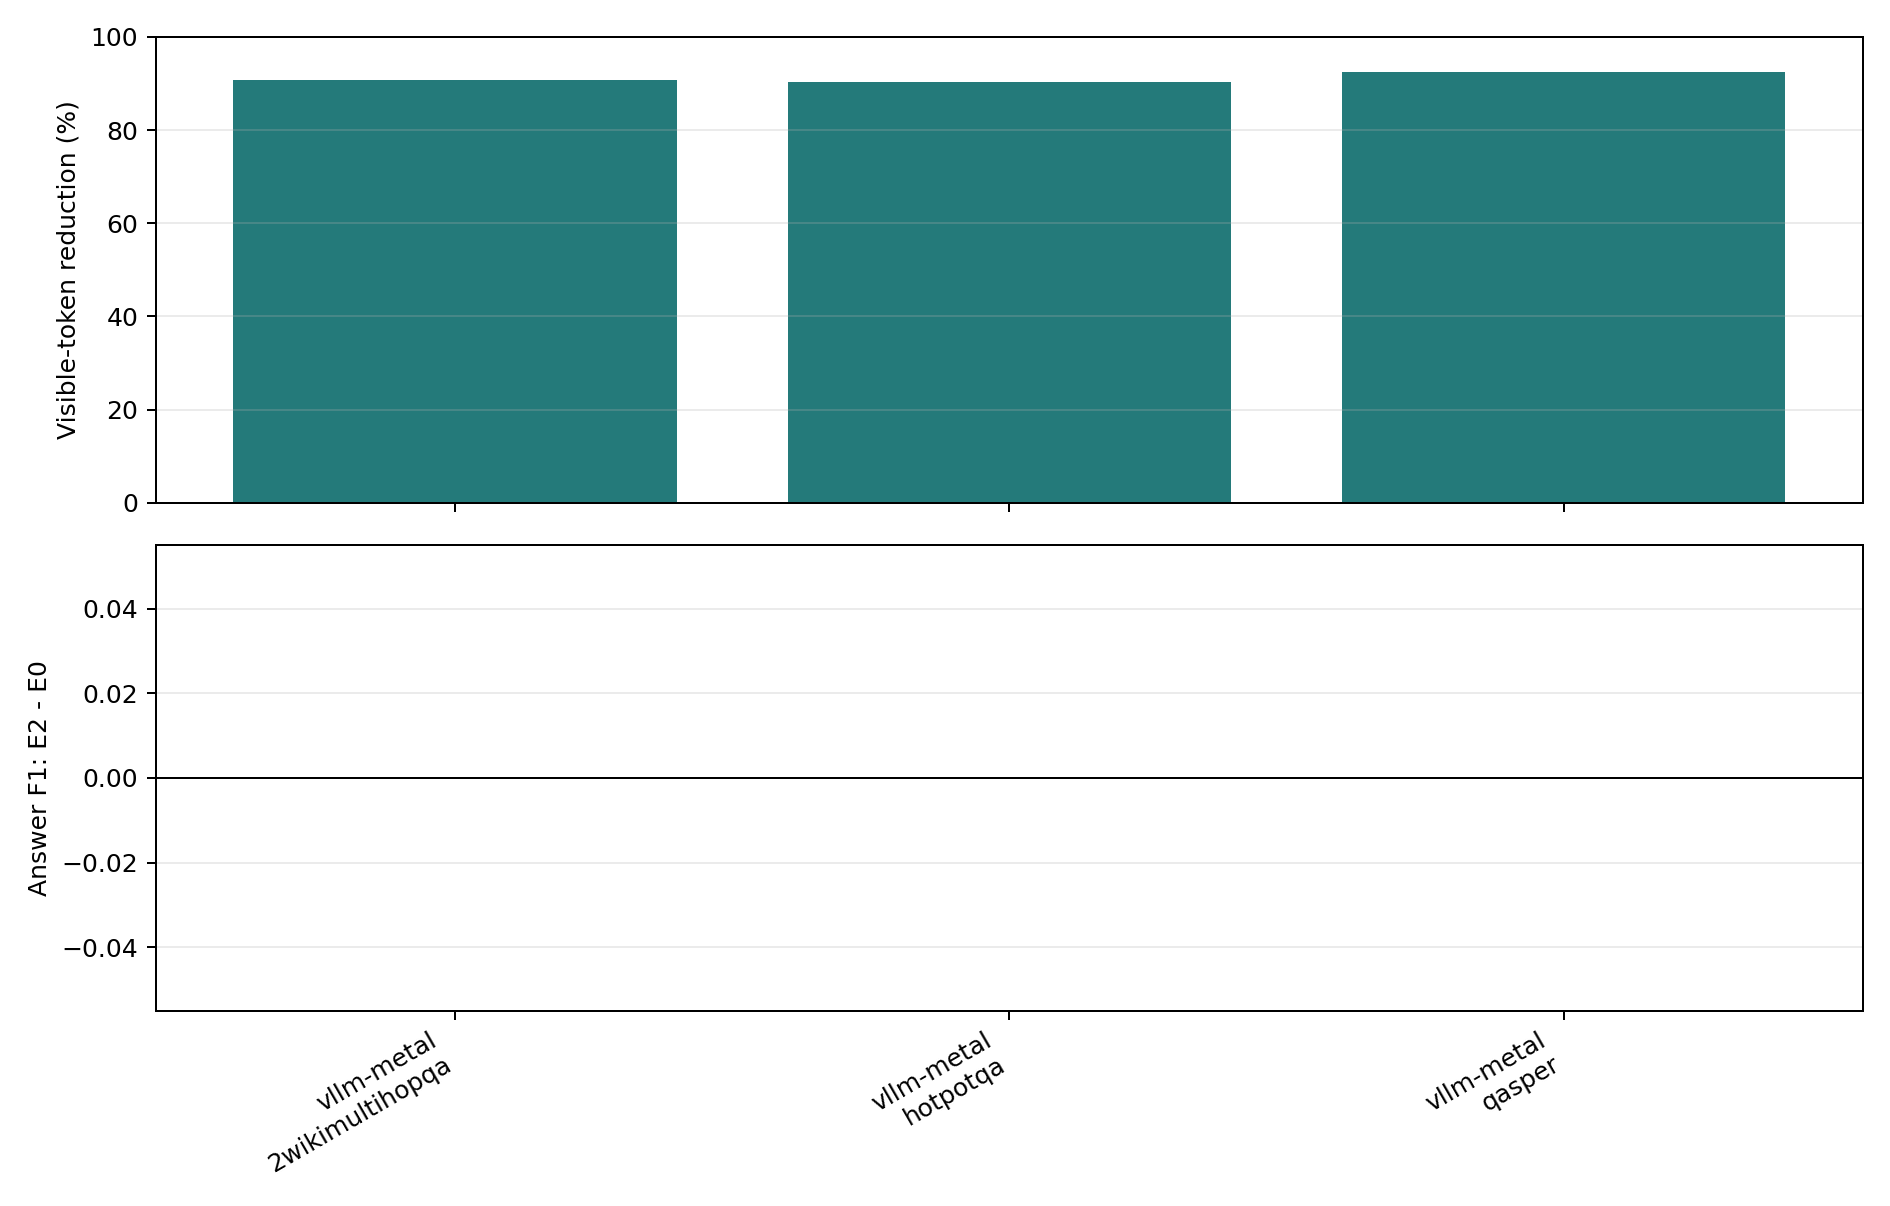

Data behind this chart, as committed beside it:
engine, dataset, regime, condition, examples, exact_match, token_f1, gold_answer_logprob, evidence_recall, candidate_tokens, selected_source_tokens, visible_prompt_tokens, selected_native_kv_tokens, active_detail_mib, retained_detail_mib, text_preparation_ms, kv_encode_ms, index_construction_ms, time_to_usable_context_ms, cold_end_to_end_ttft_ms, ttft_p50_ms, ttft_p95_ms, ttft_p99_ms, itl_mean_ms
vllm-metal, 2wikimultihopqa, cold_one_shot, e0_selected_text, 20, 0.0, 0.06244, , 0.775, 990.2, 339.2, 374.1, 0.0, 0.0, 0.0, 10.02, , , 98.36, , , , , 
vllm-metal, 2wikimultihopqa, cold_one_shot, e2_native_kv, 20, 0.0, 0.06244, , 0.775, 990.2, 339.2, 34.95, 339.2, 8.613, 8.613, 10.02, 94.32, 3.416, 107.8, , , , , 
vllm-metal, 2wikimultihopqa, concurrent_shared_resource, e0_selected_text, 160, 0.0, 0.06393, , 0.775, 990.2, 339.2, 374, 0.0, 0.0, 0.0, 10.02, , , 98.36, , , , , 
vllm-metal, 2wikimultihopqa, concurrent_shared_resource, e2_native_kv, 160, 0.0, 0.06393, , 0.775, 990.2, 339.2, 34.83, 339.2, 8.613, 8.613, 10.02, 94.32, 3.416, 107.8, , , , , 
vllm-metal, 2wikimultihopqa, multi_query_same_resource, e0_selected_text, 60, 0.0, 0.06445, , 0.775, 990.2, 339.2, 374.1, 0.0, 0.0, 0.0, 10.02, , , 98.36, , , , , 
vllm-metal, 2wikimultihopqa, multi_query_same_resource, e2_native_kv, 60, 0.0, 0.06445, , 0.775, 990.2, 339.2, 34.95, 339.2, 8.613, 8.613, 10.02, 94.32, 3.416, 107.8, , , , , 
vllm-metal, 2wikimultihopqa, warm_repeated, e0_selected_text, 40, 0.0, 0.06277, , 0.775, 990.2, 339.2, 374.1, 0.0, 0.0, 0.0, 10.02, , , 98.36, , , , , 
vllm-metal, 2wikimultihopqa, warm_repeated, e2_native_kv, 40, 0.0, 0.06277, , 0.775, 990.2, 339.2, 34.95, 339.2, 8.613, 8.613, 10.02, 94.32, 3.416, 107.8, , , , , 
vllm-metal, hotpotqa, cold_one_shot, e0_selected_text, 20, 0.0, 0.09545, , 0.725, 1413, 376.8, 417.3, 0.0, 0.0, 0.0, 12.36, , , 103.5, , , , , 
vllm-metal, hotpotqa, cold_one_shot, e2_native_kv, 20, 0.0, 0.09545, , 0.725, 1413, 376.8, 40.5, 376.8, 9.567, 9.567, 12.36, 84.05, 3.324, 99.73, , , , , 
vllm-metal, hotpotqa, concurrent_shared_resource, e0_selected_text, 160, 0.0, 0.09428, , 0.725, 1413, 376.8, 417.2, 0.0, 0.0, 0.0, 12.36, , , 103.5, , , , , 
vllm-metal, hotpotqa, concurrent_shared_resource, e2_native_kv, 160, 0.0, 0.09428, , 0.725, 1413, 376.8, 40.38, 376.8, 9.567, 9.567, 12.36, 84.05, 3.324, 99.73, , , , , 
vllm-metal, hotpotqa, multi_query_same_resource, e0_selected_text, 60, 0.0, 0.09479, , 0.725, 1413, 376.8, 417.3, 0.0, 0.0, 0.0, 12.36, , , 103.5, , , , , 
vllm-metal, hotpotqa, multi_query_same_resource, e2_native_kv, 60, 0.0, 0.09479, , 0.725, 1413, 376.8, 40.5, 376.8, 9.567, 9.567, 12.36, 84.05, 3.324, 99.73, , , , , 
vllm-metal, hotpotqa, warm_repeated, e0_selected_text, 40, 0.0, 0.08711, , 0.725, 1413, 376.8, 417.3, 0.0, 0.0, 0.0, 12.36, , , 103.5, , , , , 
vllm-metal, hotpotqa, warm_repeated, e2_native_kv, 40, 0.0, 0.08711, , 0.725, 1413, 376.8, 40.5, 376.8, 9.567, 9.567, 12.36, 84.05, 3.324, 99.73, , , , , 
vllm-metal, qasper, cold_one_shot, e0_selected_text, 20, 0.0, 0.03607, , 0.3479, 5096, 372.0, 402.1, 0.0, 0.0, 0.0, 28.87, , , 114.9, , , , , 
vllm-metal, qasper, cold_one_shot, e2_native_kv, 20, 0.0, 0.03607, , 0.3479, 5096, 372.0, 30.05, 372.0, 9.445, 9.445, 28.87, 80.28, 3.444, 112.6, , , , , 
vllm-metal, qasper, concurrent_shared_resource, e0_selected_text, 160, 0.0, 0.04211, , 0.3479, 5096, 372.0, 401.9, 0.0, 0.0, 0.0, 28.87, , , 114.9, , , , , 
vllm-metal, qasper, concurrent_shared_resource, e2_native_kv, 160, 0.0, 0.04211, , 0.3479, 5096, 372.0, 29.93, 372.0, 9.445, 9.445, 28.87, 80.28, 3.444, 112.6, , , , , 
vllm-metal, qasper, multi_query_same_resource, e0_selected_text, 60, 0.0, 0.04232, , 0.3479, 5096, 372.0, 402.1, 0.0, 0.0, 0.0, 28.87, , , 114.9, , , , , 
vllm-metal, qasper, multi_query_same_resource, e2_native_kv, 60, 0.0, 0.04232, , 0.3479, 5096, 372.0, 30.05, 372.0, 9.445, 9.445, 28.87, 80.28, 3.444, 112.6, , , , , 
vllm-metal, qasper, warm_repeated, e0_selected_text, 40, 0.0, 0.03607, , 0.3479, 5096, 372.0, 402.1, 0.0, 0.0, 0.0, 28.87, , , 114.9, , , , , 
vllm-metal, qasper, warm_repeated, e2_native_kv, 40, 0.0, 0.03607, , 0.3479, 5096, 372.0, 30.05, 372.0, 9.445, 9.445, 28.87, 80.28, 3.444, 112.6, , , , , 
